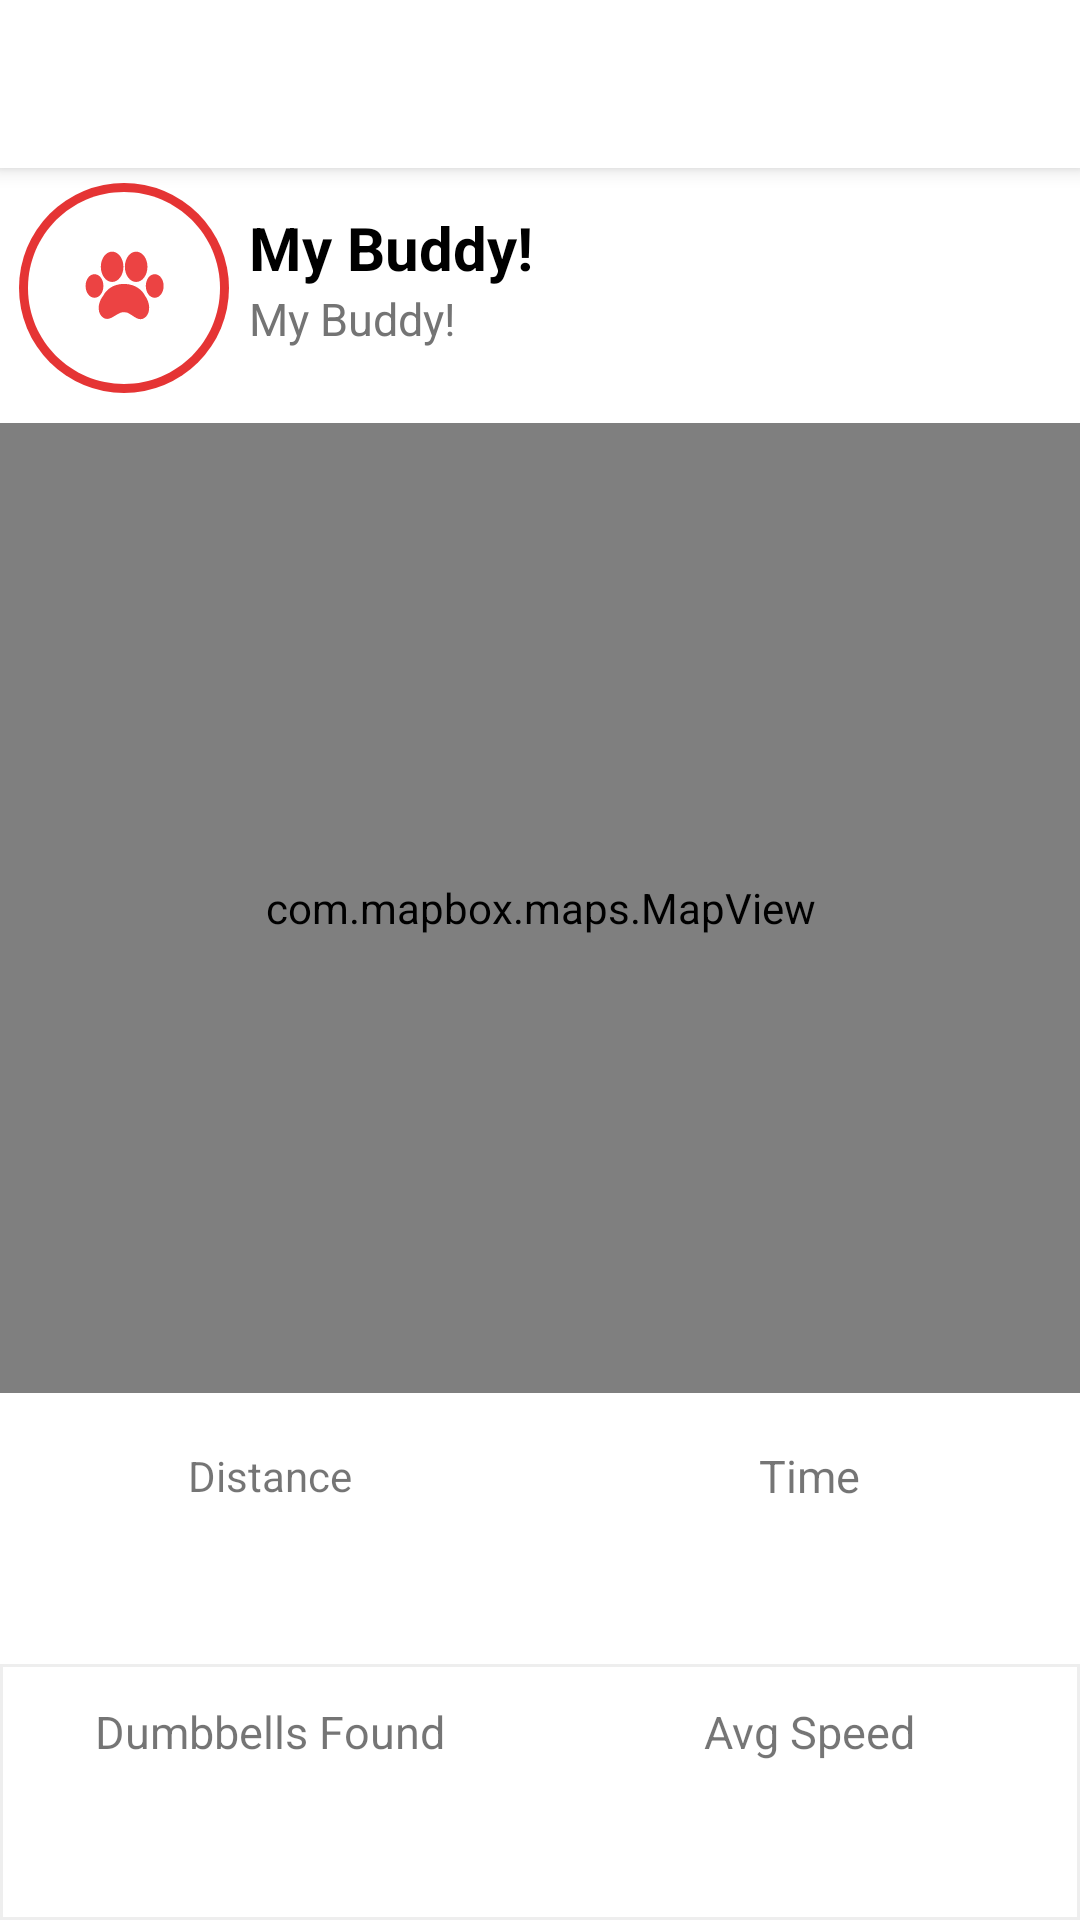

Produce the Android XML layout that renders to this screen, including the resource entries it uses.
<!-- AndroidManifest.xml: application theme Theme.DogTracker -->
<!-- res/layout/activity_track_stats.xml -->
<?xml version="1.0" encoding="utf-8"?>
<androidx.constraintlayout.widget.ConstraintLayout
    xmlns:android="http://schemas.android.com/apk/res/android"
    android:layout_width="match_parent"
    android:layout_height="match_parent"
    xmlns:app="http://schemas.android.com/apk/res-auto"
    xmlns:tools="http://schemas.android.com/tools"
    tools:context="se.kth.dogtracker.TrackStatsActivity">

    <androidx.appcompat.widget.LinearLayoutCompat
        android:layout_width="match_parent"
        android:layout_height="match_parent"
        android:orientation="vertical"
        app:layout_constraintBottom_toBottomOf="parent"
        app:layout_constraintTop_toTopOf="parent"
        app:layout_constraintStart_toStartOf="parent"
        app:layout_constraintEnd_toEndOf="parent">
        <include
            android:id="@+id/toolbar"
            layout="@layout/toolbar"/>
        <LinearLayout
            android:layout_width="match_parent"
            android:layout_height="wrap_content"
            android:orientation="horizontal"
            android:layout_weight="0.25">
            <RelativeLayout
                android:layout_width="0dp"
                android:layout_height="match_parent"
                android:layout_weight="0.6"
                android:gravity="center"
                >
                <androidx.appcompat.widget.AppCompatImageView
                    android:layout_width="70dp"
                    android:layout_height="70dp"
                    android:layout_centerInParent="true"
                    android:src="@drawable/rounded_corners"

                    android:tint="@color/theme_700"/>
                <androidx.appcompat.widget.AppCompatImageView
                    android:id="@+id/stats_dog"
                    android:layout_width="64dp"
                    android:layout_height="64dp"
                    android:layout_centerInParent="true"

                    android:src="@drawable/empty_profile_picture"/>
            </RelativeLayout>
            <androidx.appcompat.widget.LinearLayoutCompat
                android:layout_width="0dp"
                android:layout_height="match_parent"
                android:layout_weight="2"
                android:orientation="vertical">
                <androidx.appcompat.widget.AppCompatTextView
                    android:id="@+id/stats_name"
                    android:layout_width="match_parent"
                    android:layout_height="0dp"
                    android:layout_weight="1"
                    android:text="@string/default_name"
                    android:gravity="bottom|start"

                    android:textStyle="bold"
                    android:textColor="@color/black"
                    android:textSize="20sp"/>
                <androidx.appcompat.widget.AppCompatTextView
                    android:id="@+id/stats_datetime"
                    android:layout_width="wrap_content"
                    android:layout_height="0dp"
                    android:layout_weight="1"
                    android:gravity="top|start"

                    android:text="@string/default_name"
                    android:textColor="@color/text_grey"
                    android:textSize="15sp" />
            </androidx.appcompat.widget.LinearLayoutCompat>

        </LinearLayout>

        <com.mapbox.maps.MapView
            android:id="@+id/mapView"
            android:layout_width="match_parent"
            android:layout_height="200dp"
            android:layout_weight="3"
            android:layout_marginVertical="5dp"/>

            <androidx.appcompat.widget.LinearLayoutCompat
                android:layout_width="match_parent"
                android:layout_height="wrap_content"
                android:layout_weight="0.6"
                android:gravity="center"
                android:orientation="horizontal">
                <androidx.appcompat.widget.LinearLayoutCompat
                    android:layout_width="0dp"
                    android:layout_height="wrap_content"
                    android:layout_weight="1"
                    android:gravity="center"
                    android:orientation="vertical">
                <TextView
                    android:layout_width="wrap_content"
                    android:layout_height="wrap_content"
                    android:text="@string/distance_title"/>
                <androidx.appcompat.widget.AppCompatTextView
                    android:id="@+id/stats_distance"
                    android:layout_width="wrap_content"
                    android:layout_height="wrap_content"

                    android:text=""
                    android:textColor="@color/black"
                    android:textSize="30sp"
                    />
                </androidx.appcompat.widget.LinearLayoutCompat>
                <LinearLayout
                    android:layout_width="0dp"
                    android:layout_height="wrap_content"
                    android:layout_weight="1"
                    android:gravity="center"
                    android:orientation="vertical">
                    <TextView
                        android:layout_width="wrap_content"
                        android:layout_height="wrap_content"
                        android:text="@string/time_title"
                        android:textSize="15sp"/>
                    <androidx.appcompat.widget.AppCompatTextView
                        android:id="@+id/stats_time"
                        android:layout_width="wrap_content"
                        android:layout_height="wrap_content"

                        android:text=""
                        android:textSize="30sp"
                        android:textColor="@color/black"
                        />
                </LinearLayout>
            </androidx.appcompat.widget.LinearLayoutCompat>

        <LinearLayout
            android:layout_width="match_parent"
            android:layout_height="wrap_content"
            android:layout_weight="0.6"
            android:gravity="center"
            android:orientation="horizontal"
            android:background="@drawable/layout_borders"
            >
            <LinearLayout
                android:layout_width="0dp"
                android:layout_height="wrap_content"
                android:layout_weight="1"
                android:gravity="center"
                android:orientation="vertical">
                <TextView
                    android:layout_width="wrap_content"
                    android:layout_height="wrap_content"
                    android:text="@string/dumbbells_found"
                    android:textSize="15sp"/>
                <androidx.appcompat.widget.AppCompatTextView
                    android:id="@+id/stats_dbs"
                    android:layout_width="wrap_content"
                    android:layout_height="wrap_content"

                    android:text=""
                    android:textSize="30sp"
                    android:textColor="@color/black"
                    />
            </LinearLayout>
            <LinearLayout
                android:layout_width="0dp"
                android:layout_height="wrap_content"
                android:layout_weight="1"
                android:gravity="center"
                android:orientation="vertical">
                <TextView
                    android:layout_width="wrap_content"
                    android:layout_height="wrap_content"
                    android:text="@string/average_speed"
                    android:textSize="15sp"/>
                <androidx.appcompat.widget.AppCompatTextView
                    android:id="@+id/avg_speed"
                    android:layout_width="wrap_content"
                    android:layout_height="wrap_content"

                    android:text=""
                    android:textSize="30sp"
                    android:textColor="@color/black"
                    />
            </LinearLayout>
        </LinearLayout>

    </androidx.appcompat.widget.LinearLayoutCompat>
</androidx.constraintlayout.widget.ConstraintLayout>
<!-- res/layout/toolbar.xml (included above) -->
<?xml version="1.0" encoding="utf-8"?>
<androidx.appcompat.widget.Toolbar xmlns:android="http://schemas.android.com/apk/res/android"
    android:layout_width="match_parent"
    android:layout_height="?attr/actionBarSize"
    xmlns:app="http://schemas.android.com/apk/res-auto"
    android:elevation="4dp"
    android:background="?colorOnPrimary"
    app:titleTextColor="?colorOnSecondary">

</androidx.appcompat.widget.Toolbar>
<!-- resources referenced by this layout -->
<resources>
  <color name="black">#FF000000</color>
  <color name="text_grey">#747474</color>
  <color name="theme_700">#E53434</color>
  <!-- drawable empty_profile_picture: vector/xml drawable (drawable, 2262 chars, omitted) -->
  <!-- drawable layout_borders (drawable) -->
  <?xml version="1.0" encoding="utf-8"?>
  <shape xmlns:android="http://schemas.android.com/apk/res/android"
      android:shape="rectangle">
      <stroke
          android:width="1dp"
          android:color="@color/black_transparent"/>
      <solid
          android:color="@color/white_transparent"/>
  
  </shape>
  <!-- drawable rounded_corners (drawable) -->
  <?xml version="1.0" encoding="utf-8"?>
  <ripple
      xmlns:android="http://schemas.android.com/apk/res/android"
      android:color="?android:colorControlHighlight">
  
      <item>
          <shape android:shape="rectangle">
              <corners android:radius="99999dp"/>
              <solid android:color="@color/theme_500"/>
          </shape>
      </item>
  
  </ripple>
  <string name="average_speed">Avg Speed</string>
  <string name="default_name">My Buddy!</string>
  <string name="distance_title">Distance</string>
  <string name="dumbbells_found">Dumbbells Found</string>
  <string name="time_title">Time</string>
  <style name="Theme.DogTracker" parent="Theme.MaterialComponents.Light.NoActionBar">
          
          <item name="colorPrimary">@color/theme_500</item>
          <item name="colorPrimaryVariant">@color/theme_700</item>
          <item name="colorOnPrimary">@color/white</item>
          
          <item name="colorSecondary">@color/teal_200</item>
          <item name="colorSecondaryVariant">@color/teal_700</item>
          <item name="colorOnSecondary">@color/black</item>
          
          <item name="android:statusBarColor">?attr/colorPrimaryVariant</item>
          
      </style>
  <color name="black_transparent">#11000000</color>
  <color name="white_transparent">#55FFFFFF</color>
  <color name="theme_500">#EC4343</color>
  <color name="white">#FFFFFFFF</color>
  <color name="teal_200">#43ecec</color>
  <color name="teal_700">#43ecec</color>
</resources>
